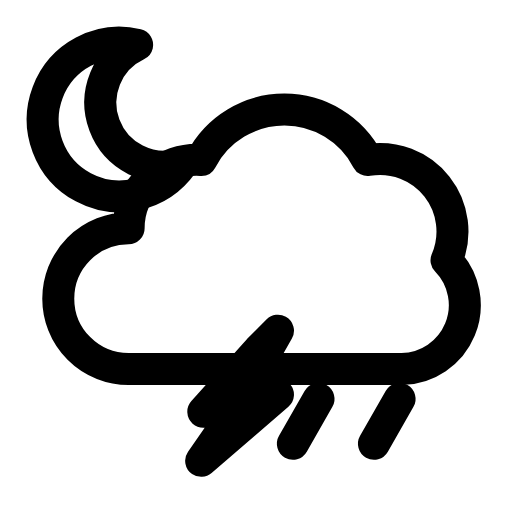
t = 0.00 s
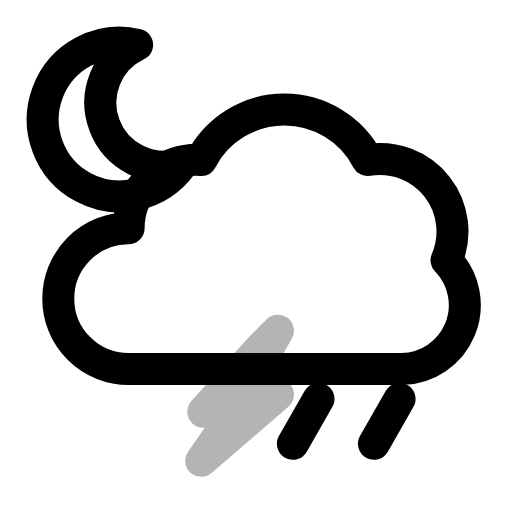
t = 0.26 s
t = 0.50 s: frame unchanged from t = 0.00 s, image omitted
t = 0.78 s: frame unchanged from t = 0.00 s, image omitted
t = 1.06 s: frame unchanged from t = 0.00 s, image omitted
t = 1.33 s: frame unchanged from t = 0.00 s, image omitted

The animated SVG that drew these frames (rendered in a browser with its animation timeline set to each time). Animation: 1 SMIL element (animate=1); one cycle of 1.60 s, repeats indefinitely.

<svg xmlns="http://www.w3.org/2000/svg" width="24" height="24" viewBox="0 0 24 24" fill="none"><path stroke="currentColor" stroke-width="1.5" stroke-linecap="round" stroke-linejoin="round" fill="none" d="M8.53 7.7A3.6 3.6 0 1 1 6.43 2.1A3 3 0 0 0 8.53 7.7Z"></path><path stroke="currentColor" stroke-width="1.5" stroke-linecap="round" stroke-linejoin="round" fill="none" d="M6.03 17.3A3.3 3.3 0 0 1 6.03 10.7A3.2 3.2 0 0 1 9.43 7.5A4.4 4.4 0 0 1 17.23 7.5A3.4 3.4 0 0 1 20.93 12.2A3 3 0 0 1 18.83 17.3Z"></path><path stroke="currentColor" stroke-width="1.5" stroke-linecap="round" stroke-linejoin="round" fill="none" d="M12.13 16.4L9.53 19.3L11.03 19.3L9.43 21.6L13.03 18.5L11.33 18.5L13.03 15.5Z"><animate attributeName="opacity" values="1;1;0.15;1;1;1;1;0.15;1;1;1" keyTimes="0;0.144;0.207;0.27;0.45;0.6;0.72;0.762;0.804;0.9;1" dur="1.6s" repeatCount="indefinite" calcMode="spline" keySplines="0.16 1 0.3 1;0.16 1 0.3 1;0.16 1 0.3 1;0.16 1 0.3 1;0.16 1 0.3 1;0.16 1 0.3 1;0.16 1 0.3 1;0.16 1 0.3 1;0.16 1 0.3 1;0.16 1 0.3 1"/></path><path stroke="currentColor" stroke-width="1.5" stroke-linecap="round" stroke-linejoin="round" fill="none" d="M14.93 18.7L13.73 20.8M18.73 18.7L17.53 20.8"></path></svg>
